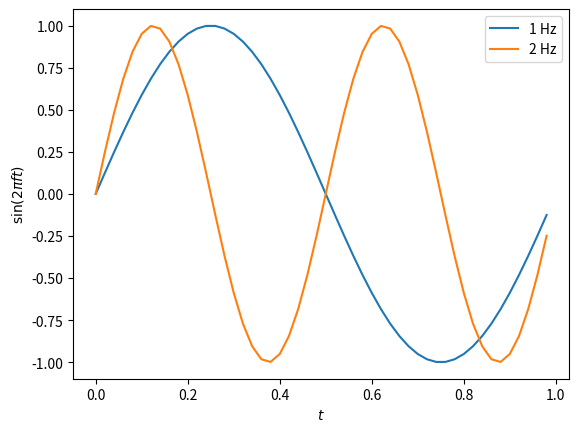

Generate this figure with matplotlib: (Note: this script raises an exception after producing the figure.)
import numpy as np
import matplotlib.pyplot as plt

t = np.arange(0, 1, 0.02)
x = np.sin(2 * np.pi * 1 * t)
y = np.sin(2 * np.pi * 2 * t)

plt.plot(t, x, label = "1 Hz")
plt.plot(t, y, label = "2 Hz")

plt.xlabel("$t$")
plt.ylabel("$\\sin (2 \\pi f t)$")

plt.legend()

plt.savefig("../plot/continousTimeSignals.pdf")